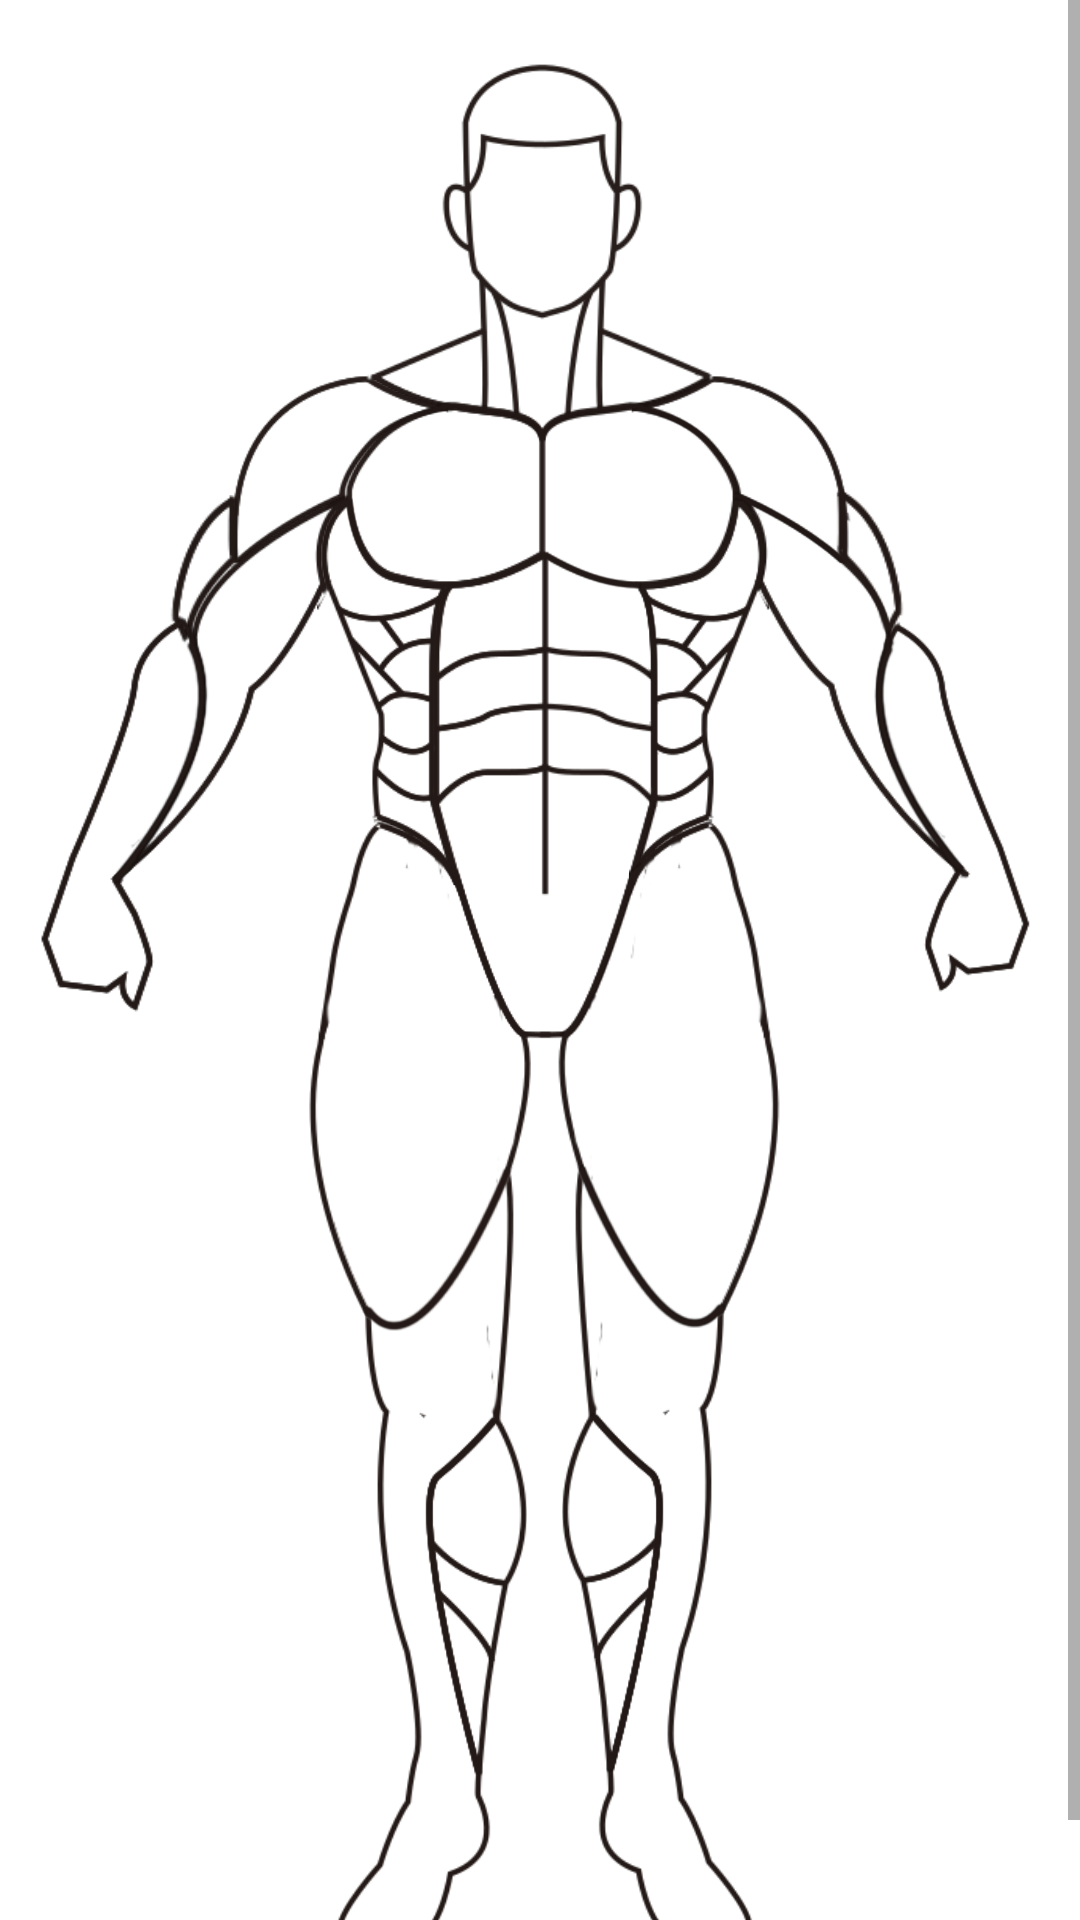

Here is an Android app screen rendered from its layout file. Give the layout XML and the strings, colors and styles it references.
<!-- AndroidManifest.xml: application theme Theme.GYM -->
<!-- res/layout/fragment_front.xml -->
<?xml version="1.0" encoding="utf-8"?>
<ScrollView xmlns:android="http://schemas.android.com/apk/res/android"
    xmlns:tools="http://schemas.android.com/tools"
    android:layout_width="match_parent"
    android:layout_height="match_parent"
    tools:context=".FrontFragment">

    <RelativeLayout
        android:layout_width="match_parent"
        android:layout_height="match_parent">


        <RelativeLayout
            android:layout_width="wrap_content"
            android:layout_height="wrap_content"
            android:layout_marginTop="40dp"
            android:layout_centerInParent="true">

            
            
            
            

            <ImageView
                android:layout_width="120dp"
                android:layout_height="130dp"
                android:layout_marginLeft="120dp"
                android:src="@drawable/head" />


            <ImageView
                android:id="@+id/shoulder1"
                android:layout_width="95dp"
                android:layout_height="107dp"
                android:layout_marginStart="65dp"
                android:layout_marginTop="80dp"
                android:onClick="shoulder"
                android:src="@drawable/shoulder1" />

            <ImageView
                android:id="@+id/shoulder2"
                android:layout_width="95dp"
                android:layout_height="107dp"
                android:layout_marginStart="200dp"
                android:layout_marginTop="80dp"
                android:onClick="shoulder"
                android:src="@drawable/shoulder2" />

            <ImageView
                android:id="@+id/chest"
                android:layout_width="140dp"
                android:layout_height="107dp"
                android:layout_marginStart="110dp"
                android:layout_marginTop="93dp"
                android:onClick="chest"
                android:src="@drawable/chest" />

            <ImageView
                android:id="@+id/Biceps1"
                android:layout_width="120dp"
                android:layout_height="140dp"
                android:layout_marginLeft="223dp"
                android:layout_marginTop="139dp"
                android:onClick="Biceps"
                android:src="@drawable/biceps1" />

            <ImageView
                android:id="@+id/Biceps2"
                android:layout_width="120dp"
                android:layout_height="140dp"
                android:layout_marginLeft="18dp"
                android:layout_marginTop="140dp"
                android:onClick="Biceps"
                android:src="@drawable/biceps2" />

            <ImageView
                android:id="@+id/tri1"
                android:layout_width="wrap_content"
                android:layout_height="50dp"
                android:layout_marginLeft="271dp"
                android:layout_marginTop="143dp"
                android:onClick="Tri"
                android:src="@drawable/tri1" />

            <ImageView
                android:id="@+id/tri2"
                android:layout_width="wrap_content"
                android:layout_height="50dp"
                android:layout_marginLeft="49dp"
                android:layout_marginTop="145dp"
                android:onClick="Tri"
                android:src="@drawable/tri2" />

            <ImageView
                android:id="@+id/forearms1"
                android:layout_width="70dp"
                android:layout_height="138dp"
                android:layout_marginLeft="291dp"
                android:layout_marginTop="182dp"
                android:onClick="Forearms"
                android:src="@drawable/forearms1" />

            <ImageView
                android:id="@+id/forearms2"
                android:layout_width="80dp"
                android:layout_height="138dp"
                android:layout_marginLeft="-8dp"
                android:layout_marginTop="185dp"
                android:onClick="Forearms"
                android:src="@drawable/forearms2" />

            <ImageView
                android:id="@+id/abs"
                android:layout_width="77dp"
                android:layout_height="164dp"
                android:layout_marginLeft="143dp"
                android:layout_marginTop="163dp"
                android:onClick="Abdominals"
                android:src="@drawable/abs" />

            <ImageView
                android:id="@+id/obliques1"
                android:layout_width="50dp"
                android:layout_height="130dp"
                android:layout_marginLeft="104dp"
                android:layout_marginTop="145dp"
                android:onClick="Obliques"
                android:src="@drawable/obliques1" />

            <ImageView
                android:id="@+id/obliques2"
                android:layout_width="50dp"
                android:layout_height="130dp"
                android:layout_marginLeft="208dp"
                android:layout_marginTop="145dp"
                android:onClick="Obliques"
                android:src="@drawable/obliques2" />

            <ImageView
                android:id="@+id/quads1"
                android:layout_width="78dp"
                android:layout_height="174dp"
                android:layout_marginLeft="101dp"
                android:layout_marginTop="252dp"
                android:onClick="Quads"
                android:src="@drawable/quads1" />

            <ImageView
                android:id="@+id/quads2"
                android:layout_width="78dp"
                android:layout_height="171dp"
                android:layout_marginLeft="184dp"
                android:layout_marginTop="253dp"
                android:onClick="Quads"
                android:src="@drawable/quads2" />

            <ImageView
                android:layout_width="78dp"
                android:layout_height="266dp"
                android:layout_marginLeft="103dp"
                android:layout_marginTop="369dp"
                android:src="@drawable/leg1" />

            <ImageView
                android:layout_width="78dp"
                android:layout_height="266dp"
                android:layout_marginLeft="182dp"
                android:layout_marginTop="368dp"
                android:src="@drawable/leg2" />

            <ImageView
                android:id="@+id/calves1"
                android:layout_width="35dp"
                android:layout_height="120dp"
                android:layout_marginLeft="141dp"
                android:layout_marginTop="452dp"
                android:onClick="Calves"
                android:src="@drawable/calves1" />

            <ImageView
                android:id="@+id/calves2"
                android:layout_width="35dp"
                android:layout_height="120dp"
                android:layout_marginLeft="187dp"
                android:layout_marginTop="451dp"
                android:onClick="Calves"
                android:src="@drawable/calves2" />

        </RelativeLayout>

    </RelativeLayout>

</ScrollView>
<!-- resources referenced by this layout -->
<resources>
  <!-- drawable abs: png bitmap (drawable-v24, 13783 bytes) -->
  <!-- drawable biceps1: png bitmap (drawable-v24, 16231 bytes) -->
  <!-- drawable biceps2: png bitmap (drawable-v24, 9997 bytes) -->
  <!-- drawable bodyfront: png bitmap (drawable-v24, 158394 bytes) -->
  <!-- drawable calves1: png bitmap (drawable-v24, 7106 bytes) -->
  <!-- drawable calves2: png bitmap (drawable-v24, 7629 bytes) -->
  <!-- drawable chest: png bitmap (drawable-v24, 16002 bytes) -->
  <!-- drawable forearms1: png bitmap (drawable-v24, 11249 bytes) -->
  <!-- drawable forearms2: png bitmap (drawable-v24, 10453 bytes) -->
  <!-- drawable head: png bitmap (drawable-v24, 23794 bytes) -->
  <!-- drawable leg1: png bitmap (drawable-v24, 16869 bytes) -->
  <!-- drawable leg2: png bitmap (drawable-v24, 18175 bytes) -->
  <!-- drawable obliques1: png bitmap (drawable-v24, 10393 bytes) -->
  <!-- drawable obliques2: png bitmap (drawable-v24, 10801 bytes) -->
  <!-- drawable quads1: png bitmap (drawable-v24, 11649 bytes) -->
  <!-- drawable quads2: png bitmap (drawable-v24, 12477 bytes) -->
  <!-- drawable shoulder1: png bitmap (drawable-v24, 6236 bytes) -->
  <!-- drawable shoulder2: png bitmap (drawable-v24, 6469 bytes) -->
  <!-- drawable tri1: png bitmap (drawable-v24, 2349 bytes) -->
  <!-- drawable tri2: png bitmap (drawable-v24, 2570 bytes) -->
  <style name="Theme.GYM" parent="Theme.MaterialComponents.DayNight.NoActionBar">
          
          <item name="colorPrimary">@color/purple_500</item>
          <item name="colorPrimaryVariant">@color/purple_700</item>
          <item name="colorOnPrimary">@color/white</item>
          
          <item name="colorSecondary">@color/teal_200</item>
          <item name="colorSecondaryVariant">@color/teal_700</item>
          <item name="colorOnSecondary">@color/black</item>
          
          <item name="android:statusBarColor" tools:targetApi="l">?attr/colorPrimaryVariant</item>
          
      </style>
  <color name="purple_500">#FF6200EE</color>
  <color name="purple_700">#FF3700B3</color>
  <color name="white">#FFFFFFFF</color>
  <color name="teal_200">#FF03DAC5</color>
  <color name="teal_700">#FF018786</color>
  <color name="black">#FF000000</color>
</resources>
